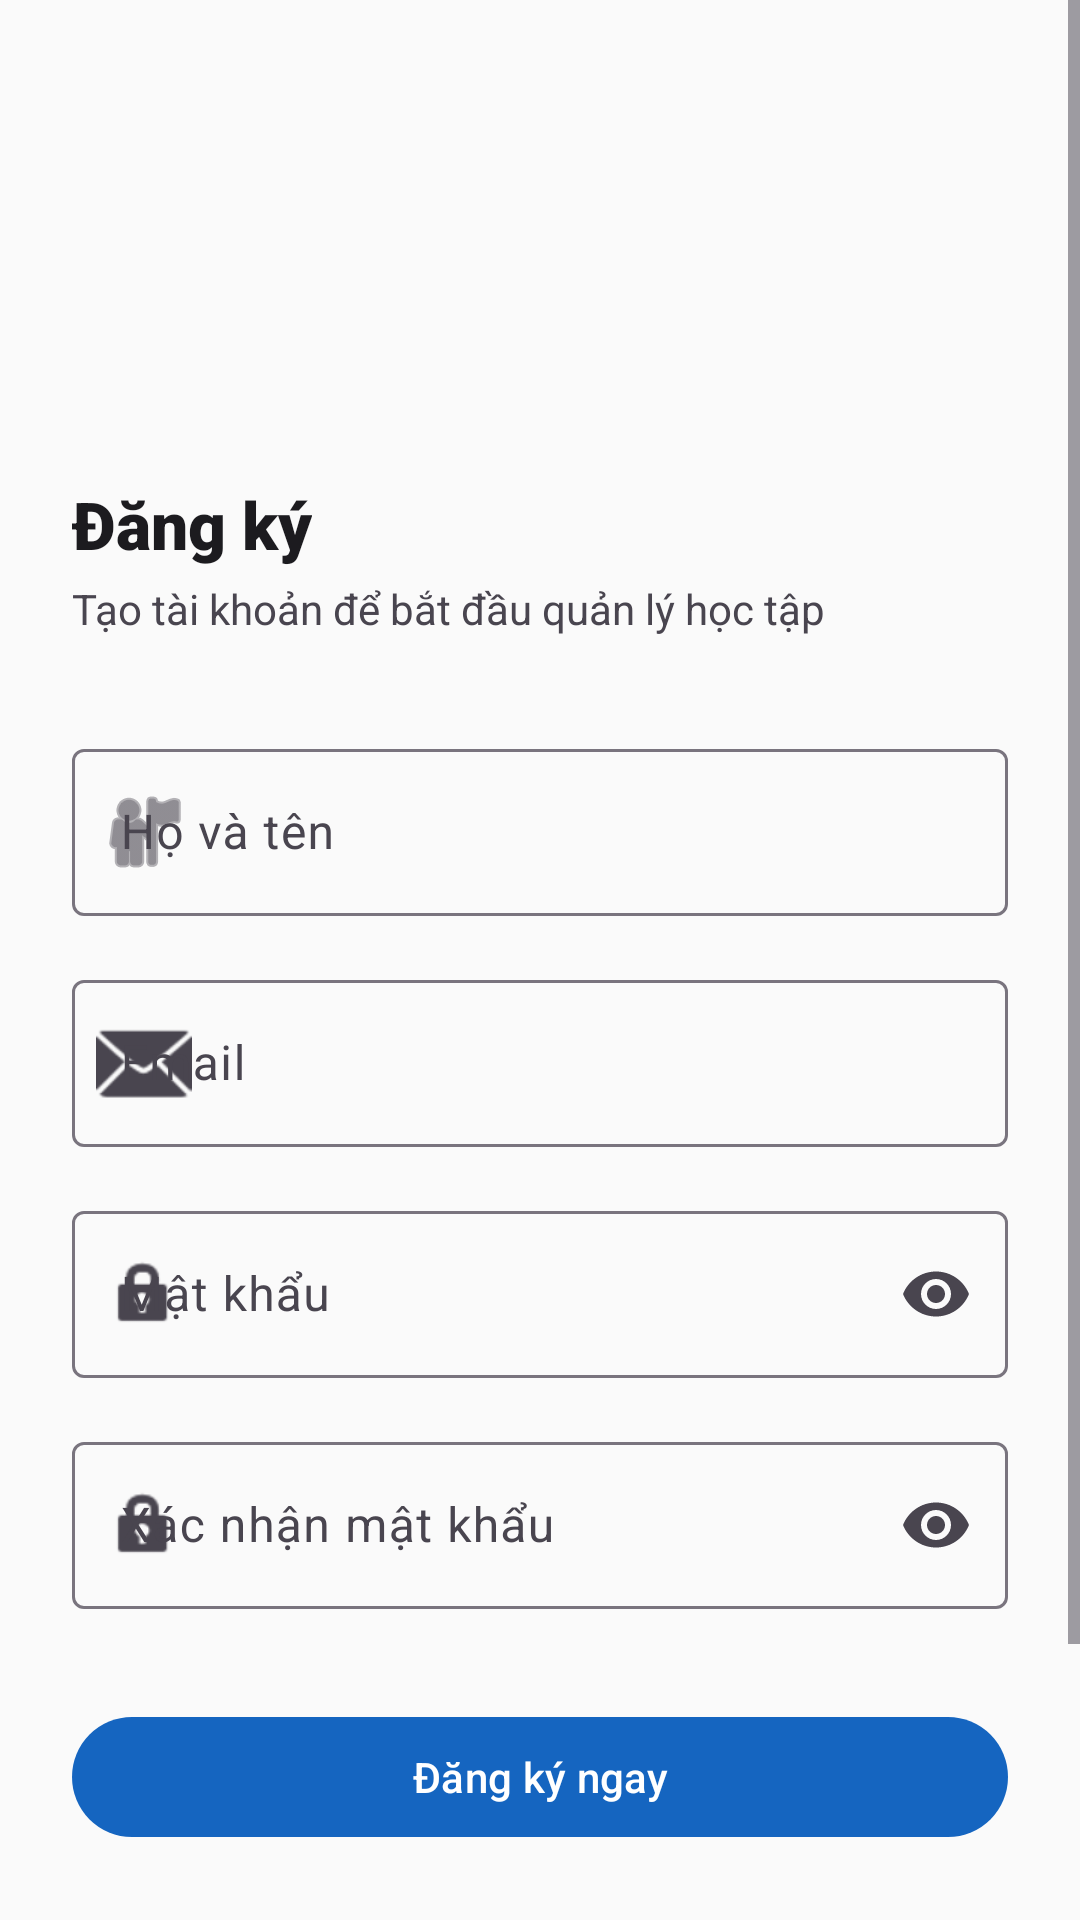

Write the Android layout XML for this screen, with the resource values it uses.
<!-- AndroidManifest.xml: application theme Theme.StudyHub -->
<!-- res/layout/fragment_register.xml -->
<?xml version="1.0" encoding="utf-8"?>
<ScrollView xmlns:android="http://schemas.android.com/apk/res/android"
    xmlns:app="http://schemas.android.com/apk/res-auto"
    android:layout_width="match_parent"
    android:layout_height="match_parent"
    android:fillViewport="true">

    <androidx.constraintlayout.widget.ConstraintLayout
        android:layout_width="match_parent"
        android:layout_height="wrap_content"
        android:padding="@dimen/spacing_lg">

        <ImageView
            android:id="@+id/ivLogo"
            android:layout_width="@dimen/logo_login_size"
            android:layout_height="@dimen/logo_login_size"
            android:layout_marginTop="@dimen/spacing_xl"
            android:src="@mipmap/owl_logo_round"
            app:layout_constraintEnd_toEndOf="parent"
            app:layout_constraintStart_toStartOf="parent"
            app:layout_constraintTop_toTopOf="parent"
            android:contentDescription="@string/cd_app_logo" />

        <TextView
            android:id="@+id/tvTitle"
            android:layout_width="wrap_content"
            android:layout_height="wrap_content"
            android:layout_marginTop="@dimen/spacing_lg"
            android:fontFamily="sans-serif-black"
            android:text="@string/register"
            android:textSize="@dimen/text_title"
            android:textColor="?attr/colorOnSurface"
            app:layout_constraintStart_toStartOf="parent"
            app:layout_constraintTop_toBottomOf="@+id/ivLogo" />
            
        <TextView
            android:id="@+id/tvSubtitle"
            android:layout_width="wrap_content"
            android:layout_height="wrap_content"
            android:layout_marginTop="@dimen/spacing_xs"
            android:text="Tạo tài khoản để bắt đầu quản lý học tập"
            android:textColor="?attr/colorOnSurfaceVariant"
            app:layout_constraintStart_toStartOf="parent"
            app:layout_constraintTop_toBottomOf="@+id/tvTitle" />

        <com.google.android.material.textfield.TextInputLayout
            android:id="@+id/tilFullName"
            style="@style/Widget.Material3.TextInputLayout.OutlinedBox"
            android:layout_width="0dp"
            android:layout_height="wrap_content"
            android:layout_marginTop="@dimen/spacing_xl"
            android:hint="@string/full_name"
            app:startIconDrawable="@android:drawable/ic_menu_myplaces"
            app:layout_constraintEnd_toEndOf="parent"
            app:layout_constraintStart_toStartOf="parent"
            app:layout_constraintTop_toBottomOf="@+id/tvSubtitle">

            <com.google.android.material.textfield.TextInputEditText
                android:id="@+id/etFullName"
                android:layout_width="match_parent"
                android:layout_height="wrap_content"
                android:inputType="textPersonName" />
        </com.google.android.material.textfield.TextInputLayout>

        <com.google.android.material.textfield.TextInputLayout
            android:id="@+id/tilEmail"
            style="@style/Widget.Material3.TextInputLayout.OutlinedBox"
            android:layout_width="0dp"
            android:layout_height="wrap_content"
            android:layout_marginTop="@dimen/spacing_md"
            android:hint="@string/email"
            app:startIconDrawable="@android:drawable/ic_dialog_email"
            app:layout_constraintEnd_toEndOf="parent"
            app:layout_constraintStart_toStartOf="parent"
            app:layout_constraintTop_toBottomOf="@+id/tilFullName">

            <com.google.android.material.textfield.TextInputEditText
                android:id="@+id/etEmail"
                android:layout_width="match_parent"
                android:layout_height="wrap_content"
                android:inputType="textEmailAddress" />
        </com.google.android.material.textfield.TextInputLayout>

        <com.google.android.material.textfield.TextInputLayout
            android:id="@+id/tilPassword"
            style="@style/Widget.Material3.TextInputLayout.OutlinedBox"
            android:layout_width="0dp"
            android:layout_height="wrap_content"
            android:layout_marginTop="@dimen/spacing_md"
            android:hint="@string/password"
            app:endIconMode="password_toggle"
            app:startIconDrawable="@android:drawable/ic_lock_idle_lock"
            app:layout_constraintEnd_toEndOf="parent"
            app:layout_constraintStart_toStartOf="parent"
            app:layout_constraintTop_toBottomOf="@+id/tilEmail">

            <com.google.android.material.textfield.TextInputEditText
                android:id="@+id/etPassword"
                android:layout_width="match_parent"
                android:layout_height="wrap_content"
                android:inputType="textPassword" />
        </com.google.android.material.textfield.TextInputLayout>
        
        <com.google.android.material.textfield.TextInputLayout
            android:id="@+id/tilConfirmPassword"
            style="@style/Widget.Material3.TextInputLayout.OutlinedBox"
            android:layout_width="0dp"
            android:layout_height="wrap_content"
            android:layout_marginTop="@dimen/spacing_md"
            android:hint="@string/confirm_password"
            app:endIconMode="password_toggle"
            app:startIconDrawable="@android:drawable/ic_lock_idle_lock"
            app:layout_constraintEnd_toEndOf="parent"
            app:layout_constraintStart_toStartOf="parent"
            app:layout_constraintTop_toBottomOf="@+id/tilPassword">

            <com.google.android.material.textfield.TextInputEditText
                android:id="@+id/etConfirmPassword"
                android:layout_width="match_parent"
                android:layout_height="wrap_content"
                android:inputType="textPassword" />
        </com.google.android.material.textfield.TextInputLayout>

        <com.google.android.material.button.MaterialButton
            android:id="@+id/btnRegister"
            android:layout_width="0dp"
            android:layout_height="@dimen/button_height"
            android:layout_marginTop="@dimen/spacing_xl"
            android:text="@string/register_now"
            app:layout_constraintEnd_toEndOf="parent"
            app:layout_constraintStart_toStartOf="parent"
            app:layout_constraintTop_toBottomOf="@+id/tilConfirmPassword" />

        <TextView
            android:id="@+id/tvOr"
            android:layout_width="wrap_content"
            android:layout_height="wrap_content"
            android:layout_marginTop="@dimen/spacing_lg"
            android:text="Hoặc đăng ký với"
            android:textColor="?attr/colorOnSurfaceVariant"
            app:layout_constraintEnd_toEndOf="parent"
            app:layout_constraintStart_toStartOf="parent"
            app:layout_constraintTop_toBottomOf="@+id/btnRegister" />

        <com.google.android.material.button.MaterialButton
            android:id="@+id/btnGoogleLogin"
            style="@style/Widget.Material3.Button.OutlinedButton.Icon"
            android:layout_width="0dp"
            android:layout_height="@dimen/button_height"
            android:layout_marginTop="@dimen/spacing_md"
            android:text="Đăng ký bằng Google"
            android:textColor="?attr/colorOnSurface"
            app:icon="@drawable/ic_google"
            app:iconGravity="textStart"
            app:iconTint="@null"
            app:strokeColor="?attr/colorOutline"
            app:layout_constraintEnd_toEndOf="parent"
            app:layout_constraintStart_toStartOf="parent"
            app:layout_constraintTop_toBottomOf="@+id/tvOr" />

        <LinearLayout
            android:layout_width="wrap_content"
            android:layout_height="wrap_content"
            android:layout_marginTop="@dimen/spacing_xl"
            android:layout_marginBottom="@dimen/spacing_lg"
            android:orientation="horizontal"
            app:layout_constraintBottom_toBottomOf="parent"
            app:layout_constraintEnd_toEndOf="parent"
            app:layout_constraintStart_toStartOf="parent"
            app:layout_constraintTop_toBottomOf="@+id/btnRegister"
            app:layout_constraintVertical_bias="1.0">

            <TextView
                android:layout_width="wrap_content"
                android:layout_height="wrap_content"
                android:text="@string/has_account"
                android:textColor="?attr/colorOnSurfaceVariant" />

            <TextView
                android:id="@+id/tvLogin"
                android:layout_width="wrap_content"
                android:layout_height="wrap_content"
                android:layout_marginStart="@dimen/spacing_xs"
                android:text="@string/login_now"
                android:textColor="?attr/colorPrimary"
                android:textStyle="bold" />
        </LinearLayout>
        
        <ProgressBar
            android:id="@+id/progressBar"
            android:layout_width="wrap_content"
            android:layout_height="wrap_content"
            android:visibility="gone"
            app:layout_constraintBottom_toBottomOf="parent"
            app:layout_constraintEnd_toEndOf="parent"
            app:layout_constraintStart_toStartOf="parent"
            app:layout_constraintTop_toTopOf="parent" />

    </androidx.constraintlayout.widget.ConstraintLayout>
</ScrollView>
<!-- resources referenced by this layout -->
<resources>
  <dimen name="button_height">48dp</dimen>
  <dimen name="logo_login_size">80dp</dimen>
  <dimen name="spacing_lg">24dp</dimen>
  <dimen name="spacing_md">16dp</dimen>
  <dimen name="spacing_xl">32dp</dimen>
  <dimen name="spacing_xs">4dp</dimen>
  <dimen name="text_title">22sp</dimen>
  <string name="cd_app_logo">Logo ứng dụng StudyHub</string>
  <string name="confirm_password">Xác nhận mật khẩu</string>
  <string name="email">Email</string>
  <string name="full_name">Họ và tên</string>
  <string name="has_account">Đã có tài khoản?</string>
  <string name="login_now">Đăng nhập ngay</string>
  <string name="password">Mật khẩu</string>
  <string name="register">Đăng ký</string>
  <string name="register_now">Đăng ký ngay</string>
  <style name="Theme.StudyHub" parent="Theme.Material3.Light.NoActionBar">
          <item name="colorPrimary">@color/primary</item>
          <item name="colorPrimaryVariant">@color/primary_variant</item>
          <item name="colorPrimaryContainer">@color/primary_container</item>
          <item name="colorOnPrimary">@color/on_primary</item>
          <item name="colorOnPrimaryContainer">@color/on_primary_container</item>
          <item name="colorSecondary">@color/secondary</item>
          <item name="colorSecondaryContainer">@color/secondary_container</item>
          <item name="colorOnSecondary">@color/on_secondary</item>
          <item name="colorOnSecondaryContainer">@color/on_secondary_container</item>
          <item name="colorTertiary">@color/tertiary</item>
          <item name="colorTertiaryContainer">@color/tertiary_container</item>
          <item name="colorSurface">@color/surface</item>
          <item name="colorSurfaceVariant">@color/surface_variant</item>
          <item name="colorOnSurface">@color/on_surface</item>
          <item name="colorOnSurfaceVariant">@color/on_surface_variant</item>
          <item name="colorError">@color/error</item>
          <item name="colorErrorContainer">@color/error_container</item>
          <item name="colorOnError">@color/on_error</item>
          <item name="colorOutline">@color/outline</item>
          <item name="colorOutlineVariant">@color/outline_variant</item>
          <item name="android:colorBackground">@color/background</item>
          <item name="colorBackground">@color/background</item>
          <item name="android:statusBarColor">@color/primary</item>
          <item name="android:navigationBarColor">@color/surface</item>
      </style>
  <color name="primary">#1565C0</color>
  <color name="primary_variant">#0D47A1</color>
  <color name="primary_container">#BBDEFB</color>
  <color name="on_primary">#FFFFFF</color>
  <color name="on_primary_container">#001D36</color>
  <color name="secondary">#00897B</color>
  <color name="secondary_container">#B2DFDB</color>
  <color name="on_secondary">#FFFFFF</color>
  <color name="on_secondary_container">#00201E</color>
  <color name="tertiary">#7B1FA2</color>
  <color name="tertiary_container">#E1BEE7</color>
  <color name="surface">#FFFFFF</color>
  <color name="surface_variant">#F5F5F5</color>
  <color name="on_surface">#1C1B1F</color>
  <color name="on_surface_variant">#49454F</color>
  <color name="error">#BA1A1A</color>
  <color name="error_container">#FFDAD6</color>
  <color name="on_error">#FFFFFF</color>
  <color name="outline">#79747E</color>
  <color name="outline_variant">#CAC4D0</color>
  <color name="background">#FAFAFA</color>
</resources>
